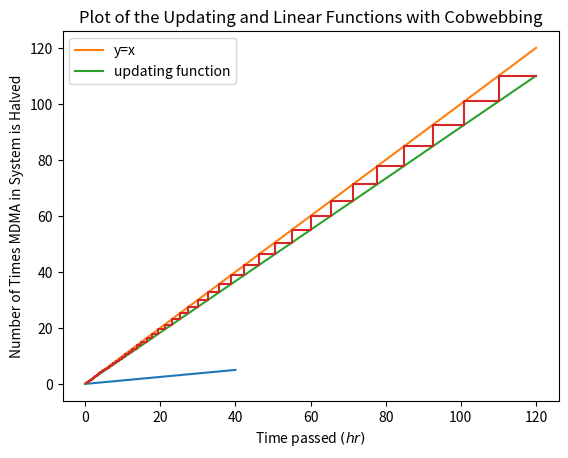
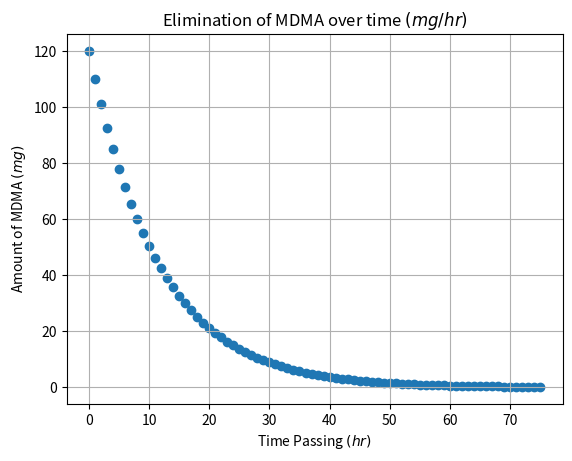

Write Python code to recreate these figures, in order.
import numpy as np
import matplotlib.pyplot as plt
from collections import OrderedDict

h = 8         #half life, changeable for different rates
anot = 120   #initial amount, not required for this one
d = 0


def rate(t, halflife=h):    #function of rate
 return (t/h)


x_axis=np.linspace(0,40,100)
plt.plot(x_axis, rate(x_axis))
plt.title('Rate of MDMA Halving in Body Over Time')
plt.grid()
plt.xlabel('Time passed $(hr)$')
plt.ylabel('Number of Times MDMA in System is Halved')

h = 8         #half life
a_not = 120   #initial amount outside of the defined function
d = 0        #changeable d value for a constant amount of
             #MDMA ingested every hour


def amountMDMA(x):
 return x*((0.5)**(1/h)) + d


def plot_cobweb(f, anot, steps):


   cobwebs_x=[anot]
   cobwebs_y=[f(anot)]


   for i in range(1,steps):
       if i%2==1:
           cobwebs_x.append(cobwebs_y[i-1])
           cobwebs_y.append(cobwebs_y[i-1])
       elif i%2==0:
           cobwebs_x.append(cobwebs_y[i-1])
           cobwebs_y.append(f(cobwebs_x[i]))


   xvalues=np.linspace(0, max(cobwebs_x), 500)
   plt.title("Plot of the Updating and Linear Functions with Cobwebbing")
   plt.plot(xvalues,xvalues, label="y=x")
   plt.plot(xvalues, f(xvalues), label="updating function")
   plt.grid()


   plt.plot(cobwebs_x,cobwebs_y)
   #plt.plot(cobwebs_y,cobwebs_x)


   plt.legend()
   plt.draw()


   plt.figure()


   distinct_solutions=list(OrderedDict.fromkeys(cobwebs_x))
   plt.scatter(list(range(len(distinct_solutions))),distinct_solutions)
   #plt.scatter(distinct_solutions, list(range(len(distinct_solutions))))
   if int(distinct_solutions[-1])<anot:
     print("Equilibrium value:", min(distinct_solutions), "mg")
   if int(distinct_solutions[-1])>anot:
     print("Equilibrium value:", max(distinct_solutions), "mg")


   Amount_of_MDMA_needed = 1
   Time_passed = ((np.log(Amount_of_MDMA_needed/anot))/(np.log(0.5)))*h
   print("\n", "Time Taken to Reach 1 mg of Substance in body:",
   Time_passed, "hours", "\n")



   plt.draw()
   plt.xlabel('Time Passing $(hr)$')
   plt.ylabel('Amount of MDMA $(mg)$')


   """plt.xlabel('Amount of MDMA $(mg)$')
   plt.ylabel('Time Passing $(hr)$')"""


   plt.title('Elimination of MDMA over time $(mg/hr)$')
   plt.grid()


   #plt.xlim(-2, 42)
   plt.show()


plot_cobweb(amountMDMA, a_not, 150)
